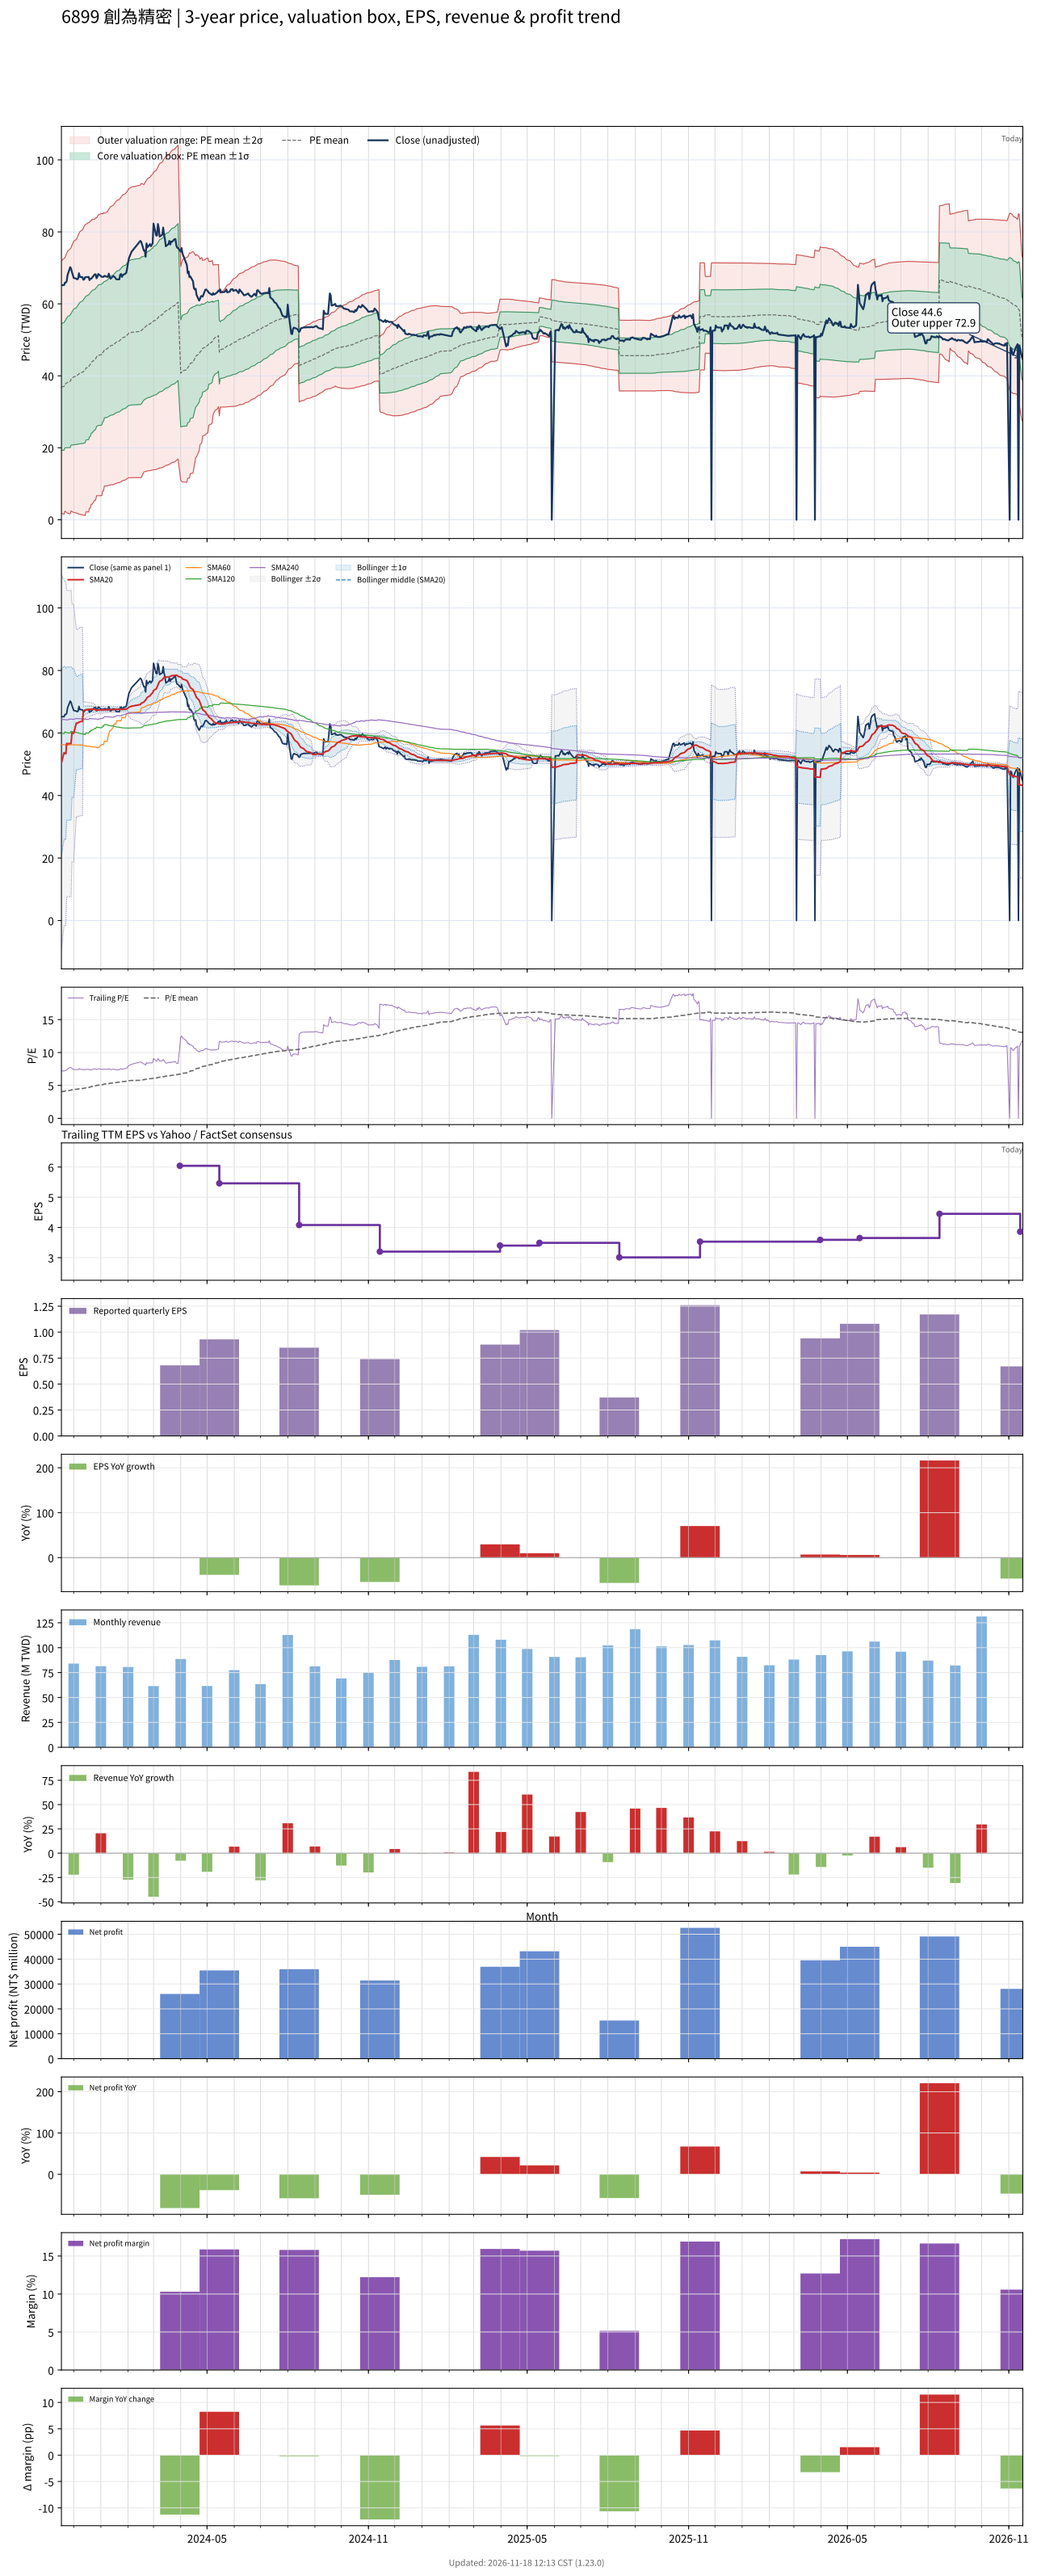

The file beside this chart, header and first rows:
# chart-version: skill-stock-dynamic-val…
date, close, available_date, period_end, eps, ttm_eps, pe, pe_mean, pe_std, price_m2, price_m1, price_mean, price_p1, price_p2, forward_eps, forward_pe, forward_pe_mean, forward_pe_std, forward_price_m2, forward_price_m1, forward_price_mean, forward_price_p1, forward_price_p2, sma20
2023-11-17, 65.2, 2023-11-14, 2023-09-30, 1.62, 9.06, 7.196, 4.071, 1.94, 1.738, 19.31, 36.89, 54.46, 72.03, , , , , , , , , , 50.44
2023-11-20, 65.2, 2023-11-14, 2023-09-30, 1.62, 9.06, 7.196, 4.092, 1.96, 1.561, 19.32, 37.07, 54.83, 72.58, , , , , , , , , , 53.7
2023-11-21, 65.9, 2023-11-14, 2023-09-30, 1.62, 9.06, 7.274, 4.152, 1.945, 2.386, 20, 37.62, 55.24, 72.86, , , , , , , , , , 53.51
2023-11-22, 65.9, 2023-11-14, 2023-09-30, 1.62, 9.06, 7.274, 4.173, 1.965, 2.213, 20.01, 37.81, 55.61, 73.41, , , , , , , , , , 53.33
2023-11-23, 66.3, 2023-11-14, 2023-09-30, 1.62, 9.06, 7.318, 4.195, 1.985, 2.041, 20.02, 38.01, 55.99, 73.97, , , , , , , , , , 56.65
2023-11-24, 68, 2023-11-14, 2023-09-30, 1.62, 9.06, 7.506, 4.218, 2.007, 1.847, 20.03, 38.22, 56.4, 74.59, , , , , , , , , , 56.57
2023-11-27, 70.2, 2023-11-14, 2023-09-30, 1.62, 9.06, 7.748, 4.245, 2.033, 1.627, 20.04, 38.46, 56.88, 75.29, , , , , , , , , , 56.62
2023-11-28, 69.8, 2023-11-14, 2023-09-30, 1.62, 9.06, 7.704, 4.309, 2.019, 2.454, 20.75, 39.04, 57.34, 75.63, , , , , , , , , , 56.64
2023-11-29, 68.8, 2023-11-14, 2023-09-30, 1.62, 9.06, 7.594, 4.334, 2.041, 2.282, 20.78, 39.27, 57.76, 76.26, , , , , , , , , , 60.08
2023-11-30, 68, 2023-11-14, 2023-09-30, 1.62, 9.06, 7.506, 4.359, 2.062, 2.137, 20.81, 39.49, 58.17, 76.85, , , , , , , , , , 60.01
2023-12-01, 67.2, 2023-11-14, 2023-09-30, 1.62, 9.06, 7.417, 4.383, 2.08, 2.013, 20.86, 39.71, 58.56, 77.4, , , , , , , , , , 59.87
2023-12-04, 67, 2023-11-14, 2023-09-30, 1.62, 9.06, 7.395, 4.406, 2.098, 1.894, 20.9, 39.92, 58.93, 77.94, , , , , , , , , , 63.22
2023-12-05, 66.8, 2023-11-14, 2023-09-30, 1.62, 9.06, 7.373, 4.429, 2.116, 1.789, 20.96, 40.12, 59.29, 78.46, , , , , , , , , , 63.09
2023-12-06, 67, 2023-11-14, 2023-09-30, 1.62, 9.06, 7.395, 4.452, 2.133, 1.685, 21.01, 40.33, 59.66, 78.98, , , , , , , , , , 63.28
2023-12-07, 68.5, 2023-11-14, 2023-09-30, 1.62, 9.06, 7.561, 4.476, 2.152, 1.568, 21.06, 40.56, 60.05, 79.54, , , , , , , , , , 63.44
2023-12-08, 67.5, 2023-11-14, 2023-09-30, 1.62, 9.06, 7.45, 4.5, 2.169, 1.473, 21.12, 40.77, 60.42, 80.06, , , , , , , , , , 63.58
2023-12-11, 67.4, 2023-11-14, 2023-09-30, 1.62, 9.06, 7.439, 4.523, 2.185, 1.385, 21.18, 40.98, 60.78, 80.57, , , , , , , , , , 63.74
2023-12-12, 66.7, 2023-11-14, 2023-09-30, 1.62, 9.06, 7.362, 4.546, 2.2, 1.313, 21.25, 41.19, 61.12, 81.06, , , , , , , , , , 67.08
2023-12-13, 66.8, 2023-11-14, 2023-09-30, 1.62, 9.06, 7.373, 4.569, 2.216, 1.249, 21.32, 41.39, 61.47, 81.54, , , , , , , , , , 67.17
2023-12-14, 67.4, 2023-11-14, 2023-09-30, 1.62, 9.06, 7.439, 4.592, 2.231, 1.181, 21.39, 41.61, 61.82, 82.03, , , , , , , , , , 67.28
2023-12-15, 67.4, 2023-11-14, 2023-09-30, 1.62, 9.06, 7.439, 4.654, 2.205, 2.204, 22.19, 42.17, 62.15, 82.13, , , , , , , , , , 67.39
2023-12-18, 67.5, 2023-11-14, 2023-09-30, 1.62, 9.06, 7.45, 4.678, 2.22, 2.152, 22.27, 42.38, 62.5, 82.61, , , , , , , , , , 67.5
2023-12-19, 66.6, 2023-11-14, 2023-09-30, 1.62, 9.06, 7.351, 4.739, 2.191, 3.232, 23.08, 42.94, 62.79, 82.64, , , , , , , , , , 67.54
2023-12-20, 67, 2023-11-14, 2023-09-30, 1.62, 9.06, 7.395, 4.762, 2.205, 3.199, 23.17, 43.15, 63.12, 83.09, , , , , , , , , , 67.59
2023-12-21, 67, 2023-11-14, 2023-09-30, 1.62, 9.06, 7.395, 4.824, 2.174, 4.321, 24.01, 43.7, 63.4, 83.09, , , , , , , , , , 67.63
2023-12-22, 67.3, 2023-11-14, 2023-09-30, 1.62, 9.06, 7.428, 4.847, 2.186, 4.301, 24.11, 43.92, 63.73, 83.53, , , , , , , , , , 67.59
2023-12-25, 68.2, 2023-11-14, 2023-09-30, 1.62, 9.06, 7.528, 4.91, 2.154, 5.458, 24.97, 44.49, 64, 83.51, , , , , , , , , , 67.5
2023-12-26, 68.2, 2023-11-14, 2023-09-30, 1.62, 9.06, 7.528, 4.934, 2.167, 5.441, 25.07, 44.71, 64.34, 83.97, , , , , , , , , , 67.42
2023-12-27, 67.1, 2023-11-14, 2023-09-30, 1.62, 9.06, 7.406, 4.996, 2.13, 6.663, 25.96, 45.26, 64.57, 83.87, , , , , , , , , , 67.33
2023-12-28, 67.5, 2023-11-14, 2023-09-30, 1.62, 9.06, 7.45, 5.02, 2.142, 6.671, 26.08, 45.48, 64.88, 84.29, , , , , , , , , , 67.31
2023-12-29, 68.3, 2023-11-14, 2023-09-30, 1.62, 9.06, 7.539, 5.044, 2.154, 6.676, 26.19, 45.7, 65.21, 84.73, , , , , , , , , , 67.36
2024-01-02, 67.5, 2023-11-14, 2023-09-30, 1.62, 9.06, 7.45, 5.068, 2.164, 6.699, 26.31, 45.92, 65.53, 85.14, , , , , , , , , , 67.39
2024-01-03, 67.5, 2023-11-14, 2023-09-30, 1.62, 9.06, 7.45, 5.13, 2.124, 7.988, 27.23, 46.48, 65.73, 84.97, , , , , , , , , , 67.42
2024-01-04, 67.5, 2023-11-14, 2023-09-30, 1.62, 9.06, 7.45, 5.154, 2.134, 8.026, 27.36, 46.7, 66.03, 85.37, , , , , , , , , , 67.44
2024-01-05, 67.8, 2023-11-14, 2023-09-30, 1.62, 9.06, 7.483, 5.217, 2.091, 9.37, 28.32, 47.26, 66.21, 85.15, , , , , , , , , , 67.41
2024-01-08, 67.5, 2023-11-14, 2023-09-30, 1.62, 9.06, 7.45, 5.24, 2.1, 9.419, 28.45, 47.48, 66.51, 85.53, , , , , , , , , , 67.41
2024-01-09, 67.5, 2023-11-14, 2023-09-30, 1.62, 9.06, 7.45, 5.264, 2.109, 9.475, 28.58, 47.69, 66.8, 85.91, , , , , , , , , , 67.42
2024-01-10, 68.4, 2023-11-14, 2023-09-30, 1.62, 9.06, 7.55, 5.289, 2.118, 9.531, 28.72, 47.92, 67.11, 86.3, , , , , , , , , , 67.5
2024-01-11, 67.5, 2023-11-14, 2023-09-30, 1.62, 9.06, 7.45, 5.313, 2.126, 9.605, 28.87, 48.14, 67.4, 86.67, , , , , , , , , , 67.53
2024-01-12, 67, 2023-11-14, 2023-09-30, 1.62, 9.06, 7.395, 5.337, 2.134, 9.692, 29.02, 48.35, 67.68, 87.01, , , , , , , , , , 67.52
2024-01-15, 67.7, 2023-11-14, 2023-09-30, 1.62, 9.06, 7.472, 5.362, 2.141, 9.78, 29.18, 48.58, 67.97, 87.37, , , , , , , , , , 67.53
2024-01-16, 67.6, 2023-11-14, 2023-09-30, 1.62, 9.06, 7.461, 5.386, 2.148, 9.874, 29.34, 48.8, 68.26, 87.72, , , , , , , , , , 67.53
2024-01-17, 67.4, 2023-11-14, 2023-09-30, 1.62, 9.06, 7.439, 5.411, 2.155, 9.974, 29.5, 49.02, 68.54, 88.06, , , , , , , , , , 67.58
2024-01-18, 67, 2023-11-14, 2023-09-30, 1.62, 9.06, 7.395, 5.435, 2.161, 10.08, 29.66, 49.24, 68.81, 88.39, , , , , , , , , , 67.58
2024-01-19, 66.8, 2023-11-14, 2023-09-30, 1.62, 9.06, 7.373, 5.458, 2.166, 10.19, 29.82, 49.45, 69.08, 88.71, , , , , , , , , , 67.56
2024-01-22, 66.8, 2023-11-14, 2023-09-30, 1.62, 9.06, 7.373, 5.482, 2.172, 10.32, 29.99, 49.67, 69.34, 89.02, , , , , , , , , , 67.54
2024-01-23, 68.1, 2023-11-14, 2023-09-30, 1.62, 9.06, 7.517, 5.507, 2.178, 10.43, 30.16, 49.89, 69.62, 89.35, , , , , , , , , , 67.53
2024-01-24, 68.3, 2023-11-14, 2023-09-30, 1.62, 9.06, 7.539, 5.533, 2.183, 10.57, 30.35, 50.13, 69.91, 89.69, , , , , , , , , , 67.54
2024-01-25, 67.5, 2023-11-14, 2023-09-30, 1.62, 9.06, 7.45, 5.559, 2.187, 10.73, 30.55, 50.37, 70.18, 90, , , , , , , , , , 67.56
2024-01-26, 68, 2023-11-14, 2023-09-30, 1.62, 9.06, 7.506, 5.586, 2.191, 10.9, 30.75, 50.61, 70.46, 90.31, , , , , , , , , , 67.58
2024-01-29, 68.4, 2023-11-14, 2023-09-30, 1.62, 9.06, 7.55, 5.613, 2.195, 11.08, 30.96, 50.85, 70.74, 90.63, , , , , , , , , , 67.59
2024-01-30, 68.7, 2023-11-14, 2023-09-30, 1.62, 9.06, 7.583, 5.641, 2.199, 11.26, 31.18, 51.11, 71.03, 90.95, , , , , , , , , , 67.65
2024-01-31, 70, 2023-11-14, 2023-09-30, 1.62, 9.06, 7.726, 5.67, 2.203, 11.44, 31.41, 51.37, 71.33, 91.29, , , , , , , , , , 67.78
2024-02-01, 71.5, 2023-11-14, 2023-09-30, 1.62, 9.06, 7.892, 5.701, 2.208, 11.64, 31.65, 51.65, 71.66, 91.66, , , , , , , , , , 67.97
2024-02-02, 72.7, 2023-11-14, 2023-09-30, 1.62, 9.06, 8.024, 5.724, 2.218, 11.68, 31.77, 51.86, 71.96, 92.05, , , , , , , , , , 68.22
2024-02-05, 74.5, 2023-11-14, 2023-09-30, 1.62, 9.06, 8.223, 5.75, 2.229, 11.71, 31.9, 52.09, 72.29, 92.48, , , , , , , , , , 68.57
2024-02-15, 77.5, 2023-11-14, 2023-09-30, 1.62, 9.06, 8.554, 5.778, 2.243, 11.7, 32.02, 52.34, 72.67, 92.99, , , , , , , , , , 69.07
2024-02-16, 77.2, 2023-11-14, 2023-09-30, 1.62, 9.06, 8.521, 5.805, 2.256, 11.72, 32.16, 52.6, 73.04, 93.48, , , , , , , , , , 69.51
2024-02-19, 74.8, 2023-11-14, 2023-09-30, 1.62, 9.06, 8.256, 5.874, 2.203, 13.3, 33.26, 53.22, 73.18, 93.14, , , , , , , , , , 69.88
... 667 more rows
